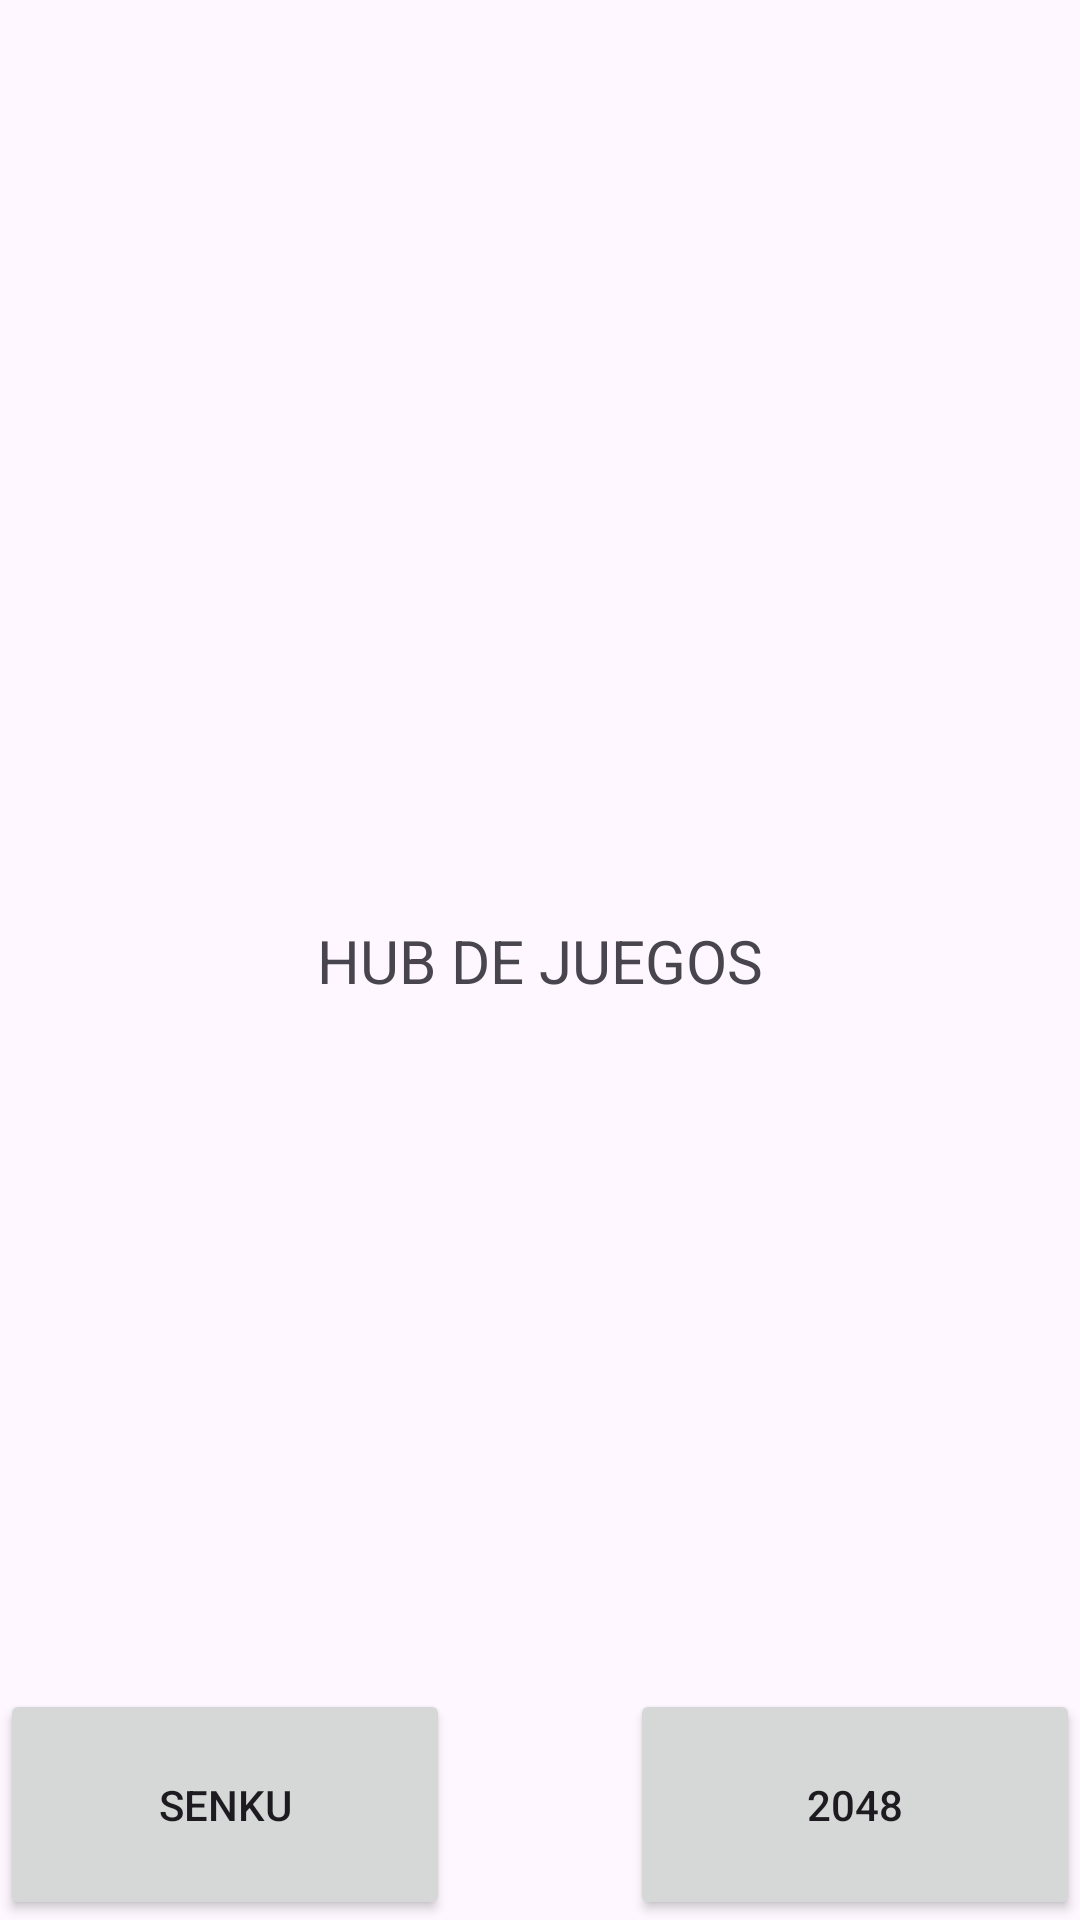

Reconstruct the res/layout file that produces this screen, plus the resources it refers to.
<!-- AndroidManifest.xml: application theme Theme.Games -->
<!-- res/layout/activity_main.xml -->
<?xml version="1.0" encoding="utf-8"?>
<androidx.constraintlayout.widget.ConstraintLayout xmlns:android="http://schemas.android.com/apk/res/android"
    xmlns:app="http://schemas.android.com/apk/res-auto"
    xmlns:tools="http://schemas.android.com/tools"
    android:layout_width="match_parent"
    android:layout_height="match_parent"
    tools:context=".MainActivity">

    <TextView
        android:id="@+id/textView"
        android:layout_width="wrap_content"
        android:layout_height="wrap_content"
        android:text="HUB DE JUEGOS"
        app:layout_constraintBottom_toBottomOf="parent"
        app:layout_constraintEnd_toEndOf="parent"
        app:layout_constraintStart_toStartOf="parent"
        app:layout_constraintTop_toTopOf="parent"
        android:textSize="20dp"/>

    <Button
        android:id="@+id/gosenku"
        android:layout_width="150dp"
        android:layout_height="77dp"
        android:text="SENKU"
        app:layout_constraintBottom_toBottomOf="parent"
        app:layout_constraintStart_toStartOf="parent"
        android:onClick="gosenku"/>

    <Button
        android:id="@+id/B2048"
        android:layout_width="150dp"
        android:layout_height="77dp"
        android:text="2048"
        app:layout_constraintBottom_toBottomOf="parent"
        app:layout_constraintEnd_toEndOf="parent"
        android:onClick="go2048"/>


</androidx.constraintlayout.widget.ConstraintLayout>
<!-- resources referenced by this layout -->
<resources>
  <style name="Theme.Games" parent="Base.Theme.Games" />
  <style name="Base.Theme.Games" parent="Theme.Material3.DayNight.NoActionBar">
          
          
      </style>
</resources>
